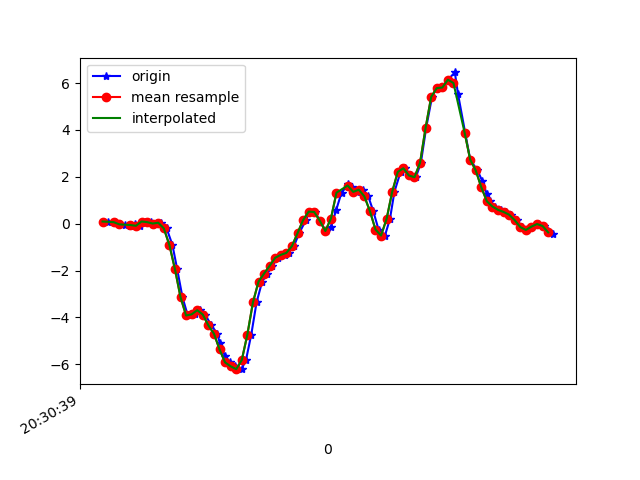

The data file committed next to this chart (first rows):
1618777839779, 1473523684271275, 0.093543105, 0.18883507, -0.02067241
1618777839805, 1473523703282315, 0.06667, -0.1997, -0.001125
1618777839821, 1473523722318171, -0.005417, 0.1009, -0.04022
1618777839839, 1473523741354011, -0.05062, -0.1862, 0.02942
1618777839860, 1473523760389851, -0.09216, -0.01397, -0.04389
1618777839875, 1473523779404507, -0.02008, 0.2463, 0.006206
1618777839894, 1473523798440699, -0.08849, -0.1618, 0.0282
1618777839913, 1473523817476859, 0.09354, 0.2059, 0.003762
1618777839933, 1473523836513051, 0.06789, 0.07155, 0.06118
1618777839954, 1473523855524475, 0.0068, -0.1227, 0.07096
1618777839971, 1473523874560635, 0.04223, 0.02024, 0.08073
1618777839990, 1473523893617275, -0.1985, -0.0775, 0.2469
1618777840011, 1473523912784991, -0.9095, -0.3023, 0.3642
1618777840028, 1473523931797695, -1.939, 0.07644, 0.5279
1618777840047, 1473523950835199, -3.137, -0.1972, 0.8394
1618777840066, 1473523969872703, -3.916, -0.6297, 0.9433
1618777840092, 1473523988921023, -3.866, -0.4477, 1.058
1618777840111, 1473524007959071, -3.69, -0.951, 1.318
1618777840128, 1473524026997151, -3.877, -1.156, 1.511
1618777840151, 1473524046010431, -4.338, -1.468, 1.634
1618777840172, 1473524065048511, -4.693, -1.88, 1.718
1618777840181, 1473524084066079, -5.085, -2.2, 1.72
1618777840199, 1473524103103263, -5.636, -2.528, 1.596
1618777840218, 1473524122115615, -5.917, -2.802, 1.414
1618777840237, 1473524141152799, -6.085, -3.043, 1.224
1618777840259, 1473524160189983, -6.206, -3.236, 0.9054
1618777840275, 1473524179227103, -5.817, -3.259, 0.5731
1618777840294, 1473524198228895, -4.727, -3.085, 0.286
1618777840313, 1473524217265695, -3.357, -2.873, 0.1027
1618777840333, 1473524236302431, -2.472, -2.592, -0.06221
1618777840352, 1473524255339231, -2.126, -2.185, -0.1599
1618777840370, 1473524274351263, -1.795, -1.696, -0.1477
1618777840389, 1473524293385759, -1.453, -1.143, -0.1367
1618777840414, 1473524312422495, -1.329, -0.5137, -0.1587
1618777840428, 1473524331459231, -1.245, 0.07399, -0.1551
1618777840447, 1473524350495903, -0.9559, 0.614, -0.08542
1618777840466, 1473524369507807, -0.4074, 1.215, 0.03797
1618777840490, 1473524388543135, 0.151, 1.861, 0.1504
1618777840503, 1473524407579807, 0.515, 2.506, 0.2432
1618777840522, 1473524426616479, 0.5016, 3.186, 0.2273
1618777840541, 1473524445653151, 0.1253, 4.008, 0.1663
1618777840561, 1473524464664991, -0.3121, 4.813, 0.2005
1618777840580, 1473524483701663, -0.1508, 5.406, 0.2359
1618777840599, 1473524502732447, 0.5896, 5.887, 0.165
1618777840618, 1473524521768991, 1.325, 6.365, -0.003568
1618777840643, 1473524540805535, 1.676, 6.698, -0.2577
1618777840656, 1473524559842015, 1.582, 6.703, -0.4141
1618777840675, 1473524578853791, 1.358, 6.317, -0.5216
1618777840694, 1473524597880415, 1.45, 5.773, -0.6462
1618777840714, 1473524616916767, 1.169, 5.148, -0.7244
1618777840732, 1473524635953055, 0.537, 4.339, -0.6499
1618777840751, 1473524654989343, -0.2485, 3.431, -0.5582
1618777840774, 1473524674025631, -0.5063, 2.625, -0.5521
1618777840792, 1473524693027487, 0.2084, 1.894, -0.5753
1618777840808, 1473524712063519, 1.362, 1.313, -0.5399
1618777840830, 1473524731099551, 2.208, 0.7863, -0.419
1618777840846, 1473524750135583, 2.366, 0.1998, -0.1074
1618777840867, 1473524769171743, 2.057, -0.3768, 0.2249
1618777840885, 1473524788183327, 1.984, -0.8008, 0.5083
1618777840903, 1473524807194015, 2.601, -1.04, 0.8492
1618777840922, 1473524826229663, 4.095, -1.164, 1.24
... 24 more rows
